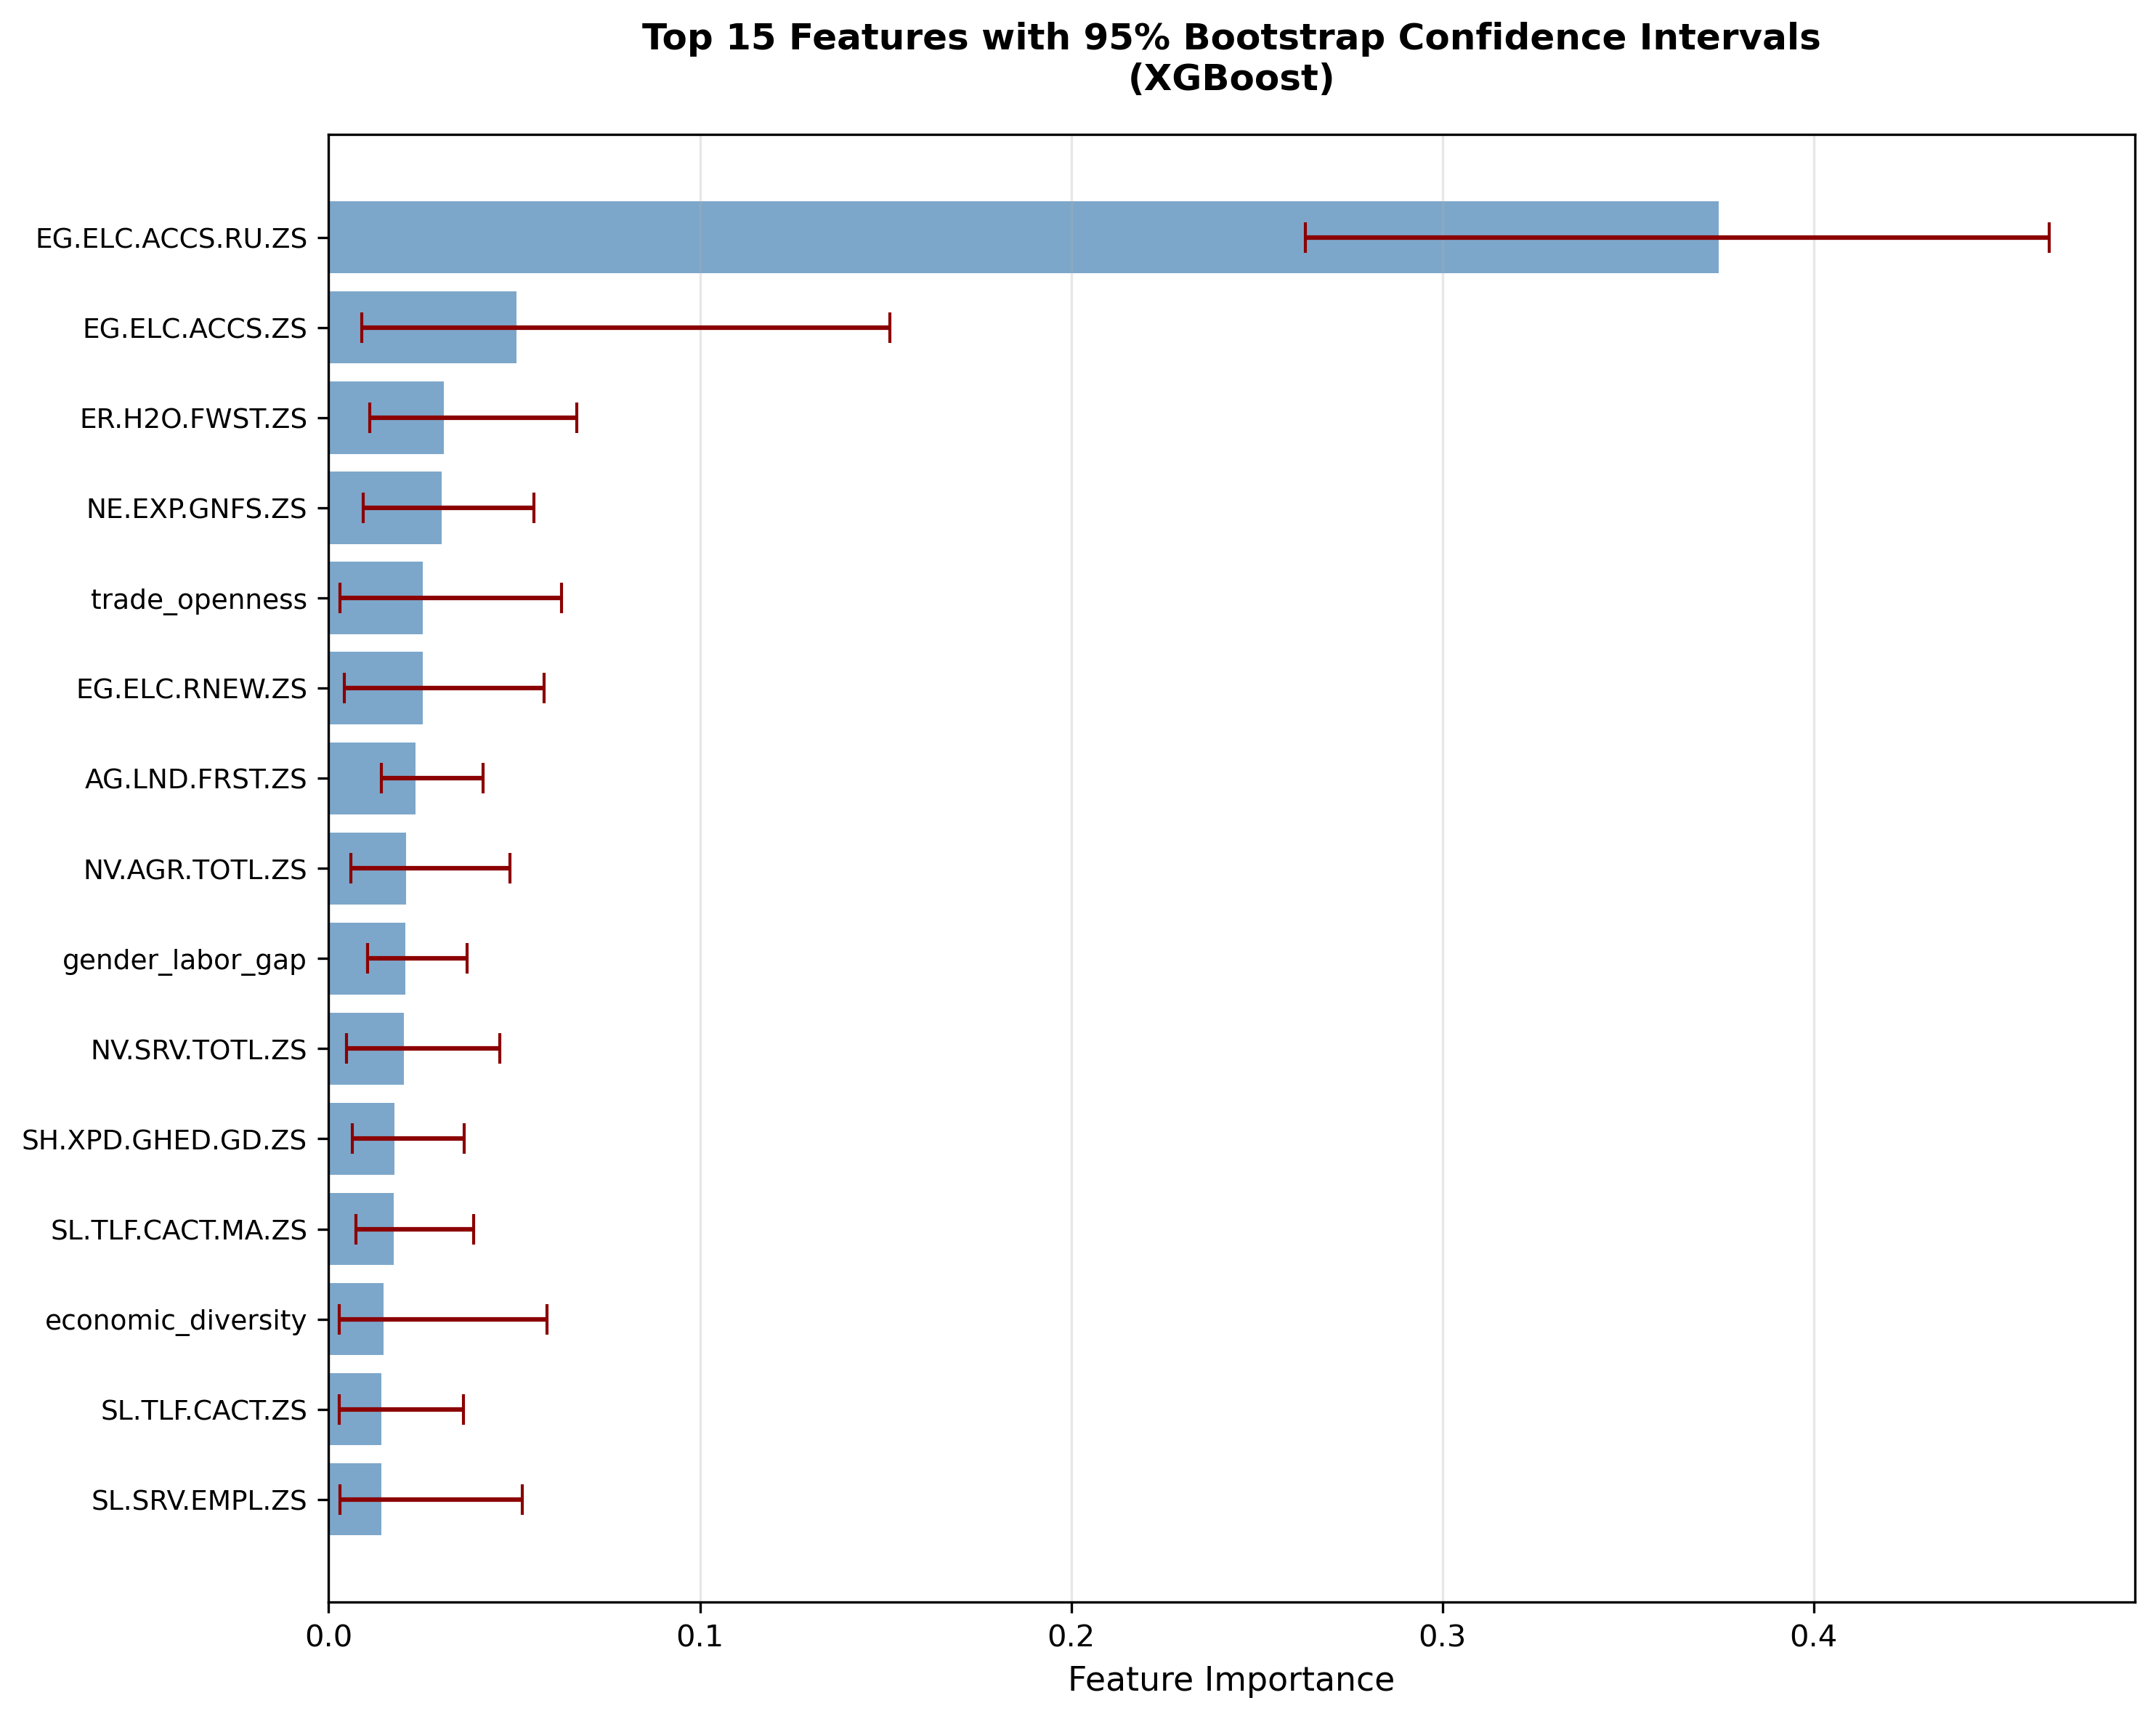

The data file committed next to this chart (first rows):
feature, mean_importance, std_importance, ci_lower, ci_upper, ci_width, cv
EG.ELC.ACCS.RU.ZS, 0.3745, 0.05431, 0.2631, 0.4633, 0.2003, 0.145
EG.ELC.ACCS.ZS, 0.05068, 0.04175, 0.008841, 0.1512, 0.1424, 0.8237
ER.H2O.FWST.ZS, 0.03094, 0.01549, 0.01105, 0.06682, 0.05577, 0.5008
NE.EXP.GNFS.ZS, 0.03048, 0.01225, 0.009403, 0.05534, 0.04593, 0.4017
trade_openness, 0.02539, 0.01816, 0.002985, 0.06278, 0.05979, 0.7154
EG.ELC.RNEW.ZS, 0.02526, 0.01512, 0.004311, 0.05798, 0.05367, 0.5983
AG.LND.FRST.ZS, 0.02337, 0.008846, 0.01426, 0.04168, 0.02742, 0.3785
NV.AGR.TOTL.ZS, 0.02094, 0.01173, 0.005936, 0.04881, 0.04288, 0.5601
gender_labor_gap, 0.02058, 0.006642, 0.0104, 0.0373, 0.0269, 0.3228
NV.SRV.TOTL.ZS, 0.02026, 0.01129, 0.004723, 0.04611, 0.04139, 0.5576
SH.XPD.GHED.GD.ZS, 0.01775, 0.008014, 0.006281, 0.03646, 0.03018, 0.4516
SL.TLF.CACT.MA.ZS, 0.01756, 0.008333, 0.007412, 0.03912, 0.03171, 0.4744
economic_diversity, 0.01485, 0.01409, 0.002794, 0.05887, 0.05608, 0.9487
SL.TLF.CACT.ZS, 0.01428, 0.008948, 0.002787, 0.03637, 0.03358, 0.6264
SL.SRV.EMPL.ZS, 0.01417, 0.01115, 0.003056, 0.05209, 0.04903, 0.7869
SP.URB.GROW, 0.0135, 0.006172, 0.005309, 0.02866, 0.02335, 0.4574
EG.ELC.ACCS.UR.ZS, 0.01275, 0.005909, 0.005064, 0.0281, 0.02304, 0.4635
AG.LND.AGRI.ZS, 0.01265, 0.005821, 0.00544, 0.03034, 0.0249, 0.4601
SL.AGR.EMPL.ZS, 0.01244, 0.009618, 0.002864, 0.03787, 0.03501, 0.7729
SL.IND.EMPL.ZS, 0.01158, 0.006433, 0.004867, 0.02804, 0.02317, 0.5558
SP.RUR.TOTL, 0.01121, 0.004346, 0.00407, 0.02184, 0.01777, 0.3878
urbanization_rate, 0.01114, 0.003997, 0.004645, 0.01823, 0.01358, 0.3589
SH.XPD.CHEX.GD.ZS, 0.01108, 0.008688, 0.003187, 0.04077, 0.03758, 0.7843
EG.FEC.RNEW.ZS, 0.011, 0.005559, 0.002151, 0.02198, 0.01983, 0.5052
SL.UEM.TOTL.FE.ZS, 0.01091, 0.005629, 0.003339, 0.02566, 0.02232, 0.5157
SE.PRM.ENRL, 0.01037, 0.007086, 0.001928, 0.02652, 0.02459, 0.6832
year_feature, 0.009319, 0.003063, 0.004499, 0.01588, 0.01138, 0.3287
ER.H2O.FWTL.K3, 0.008777, 0.005871, 0.002014, 0.02412, 0.0221, 0.6689
PA.NUS.FCRF, 0.008132, 0.003925, 0.003348, 0.01583, 0.01248, 0.4826
NE.IMP.GNFS.ZS, 0.008008, 0.003803, 0.002395, 0.01552, 0.01312, 0.4749
SL.UEM.TOTL.ZS, 0.007948, 0.004213, 0.002081, 0.01871, 0.01663, 0.5301
SP.POP.DPND, 0.007808, 0.004691, 0.002714, 0.02256, 0.01985, 0.6008
SP.DYN.TFRT.IN, 0.006988, 0.005145, 0.001694, 0.02088, 0.01918, 0.7362
SL.UEM.1524.ZS, 0.006948, 0.003464, 0.001808, 0.01536, 0.01356, 0.4986
SH.XPD.PVTD.CH.ZS, 0.006521, 0.00413, 0.001996, 0.01489, 0.01289, 0.6333
SP.URB.TOTL, 0.00645, 0.006033, 0.001185, 0.02585, 0.02467, 0.9354
SP.POP.TOTL, 0.00634, 0.003773, 0.001646, 0.01792, 0.01628, 0.5952
FR.INR.DPST, 0.005788, 0.002445, 0.002294, 0.01177, 0.009471, 0.4224
SE.SEC.ENRL, 0.005752, 0.003104, 0.001805, 0.01279, 0.01099, 0.5397
SL.TLF.CACT.FE.ZS, 0.005572, 0.002899, 0.001644, 0.01212, 0.01047, 0.5204
AG.YLD.CREL.KG, 0.005176, 0.003713, 0.001107, 0.01421, 0.01311, 0.7174
EG.USE.COMM.FO.ZS, 0.005117, 0.00304, 0.001482, 0.01276, 0.01128, 0.5941
SG.GEN.PARL.ZS, 0.005101, 0.002073, 0.002136, 0.01089, 0.008757, 0.4063
NY.GDP.PCAP.CD, 0.005042, 0.003071, 0.001079, 0.01188, 0.0108, 0.6092
SL.UEM.TOTL.MA.ZS, 0.004948, 0.003022, 0.001606, 0.01283, 0.01123, 0.6107
SH.XPD.CHEX.PC.CD, 0.004818, 0.002867, 0.001225, 0.01139, 0.01016, 0.595
SE.XPD.TOTL.GD.ZS, 0.004616, 0.003822, 0.001197, 0.01225, 0.01105, 0.8279
SE.ENR.PRIM.FM.ZS, 0.00457, 0.002916, 0.001183, 0.01167, 0.01048, 0.638
IT.NET.USER.ZS, 0.004414, 0.002202, 0.001495, 0.009575, 0.008081, 0.4989
AG.PRD.CROP.XD, 0.004307, 0.002337, 0.001124, 0.009753, 0.008629, 0.5427
EN.ATM.PM25.MC.M3, 0.00404, 0.002472, 0.001286, 0.01029, 0.009009, 0.6119
health_to_edu_ratio, 0.003797, 0.002428, 0.001127, 0.01087, 0.00974, 0.6394
BN.CAB.XOKA.GD.ZS, 0.003219, 0.001799, 0.00123, 0.00759, 0.00636, 0.5588
NV.IND.TOTL.ZS, 0.002985, 0.001362, 0.001092, 0.006994, 0.005902, 0.4562
NY.GDP.PCAP.PP.CD, 0.002562, 0.001563, 0.0006714, 0.006854, 0.006183, 0.6101
BX.KLT.DINV.WD.GD.ZS, 0.002534, 0.001584, 0.0009667, 0.006056, 0.005089, 0.6253
NY.GDP.MKTP.CD, 0.001763, 0.001112, 0.0006692, 0.004777, 0.004107, 0.6309
NY.GDP.MKTP.KD.ZG, 0.001039, 0.0004202, 0.0004548, 0.002094, 0.001639, 0.4044
log_gdp_per_capita, 0.0, 0.0, 0.0, 0.0, 0.0, inf
